Dataset: dataset (GitHub, satishgoudabommanagoudar-code/ForestVision). Classes: forest, non-forest.

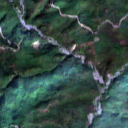
Label: forest

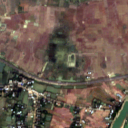
Label: non-forest

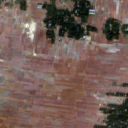
Label: non-forest

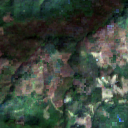
Label: forest

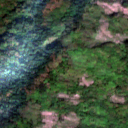
Label: forest

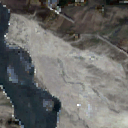
Label: non-forest
